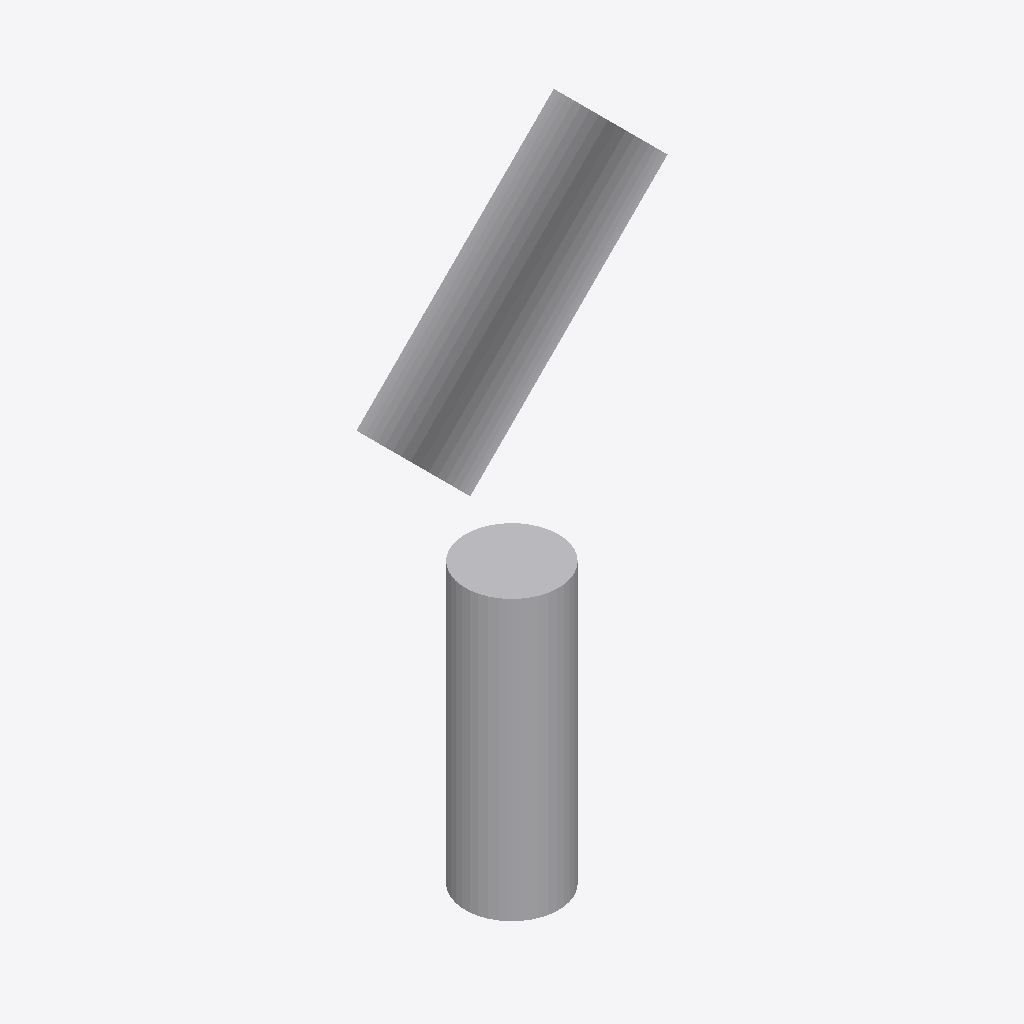
Isometric view of an IFC building model (IFC-SPF (STEP), schema IFC4, length unit foot), seen from the south-west, elements coloured by IFC class: 2 other elements (light grey).
Extent 0.9 m × 0.3 m × 2.1 m (x, y, z). Storeys (1): Level 1 at 0.00 m. Elements (2): 2 IfcBuildingElementProxy.

HEADER;
FILE_DESCRIPTION(('ViewDefinition [CoordinationView]'),'2;1');
FILE_NAME('Extrusions_Circles_04_FAIL.blend.ifc','2020-09-05T08:35:56-05:00',(),(),'IfcOpenShell 0.6.0b0','BlenderBIM 0.0.200829','Nobody');
FILE_SCHEMA(('IFC4'));
ENDSEC;
DATA;
#23=IFCPROJECT('2WWb1dB$D2KwNulTceJPxM',$,'Project Number',$,$,'Project Name','Project Status',(#18),#13);
#108=IFCSITE('2WWb1dB$D2KwNulTceJPxK',$,'Default',$,$,#107,$,$,.ELEMENT.,(42,27,14),(-71,-6,-49),0.0,$,$);
#114=IFCBUILDING('2WWb1dB$D2KwNulTceJPxN',$,'',$,$,#113,$,'',.ELEMENT.,$,$,$);
#120=IFCBUILDINGSTOREY('2WWb1dB$D2KwNulTbNic15',$,'Level 1',$,'Level:Story Level',#119,$,'Level 1',.ELEMENT.,0.0);
#144=IFCBUILDINGELEMENTPROXY('0WCLxEbEzF7xgjZtKYzdqD',$,'Generic Models 4:Generic Models 1:153426',$,'Generic Models 4:Generic Models 1',#128,#143,'153426',.NOTDEFINED.);
#165=IFCBUILDINGELEMENTPROXY('0WCLxEbEzF7xgjZtKYzdmR',$,'Generic Models 2:Generic Models 1:153156',$,'Generic Models 2:Generic Models 1',#149,#164,'153156',.NOTDEFINED.);
ENDSEC;
